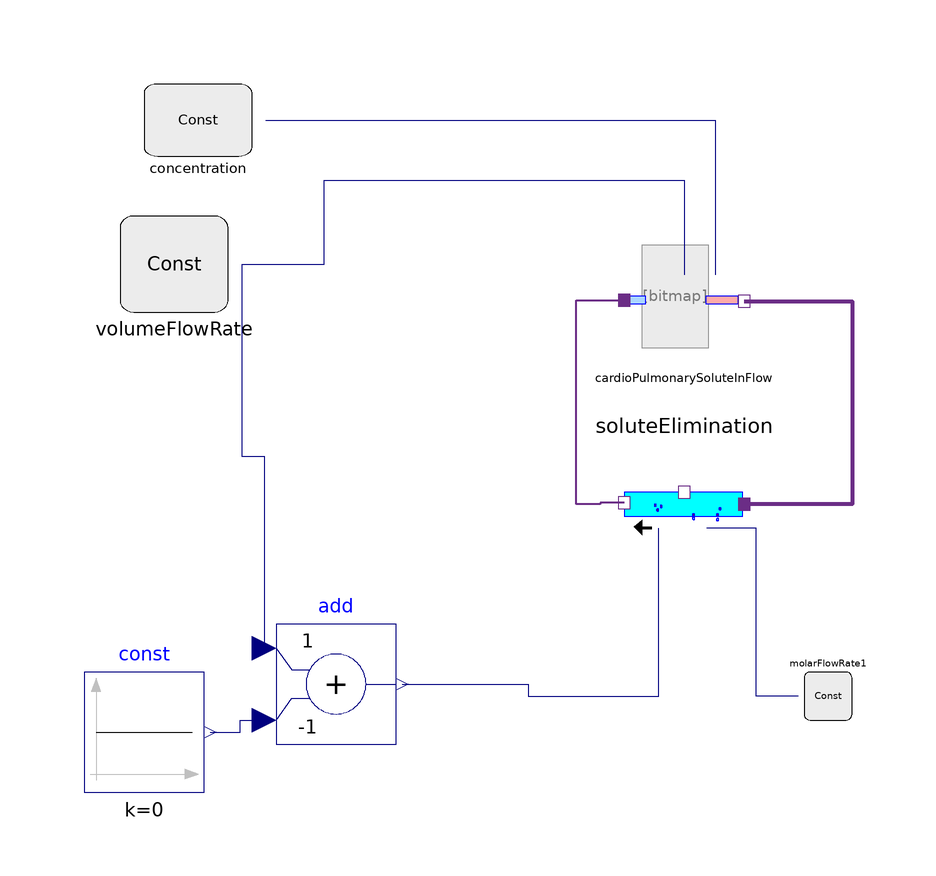

The component connection diagram of the Modelica model below, drawn from its own Placement and Line annotations.

model testSkeletalVO2Kinetics

      Parts.SoluteElimination soluteElimination annotation (Placement(
            transformation(
            extent={{-10,-10},{10,10}},
            rotation=180,
            origin={-2,26})));
      CardioPulmonarySoluteInFlow cardioPulmonarySoluteInFlow(port_in(conc(start=9.8)))
        annotation (Placement(transformation(extent={{-12,50},{8,70}})));
      Physiolibrary.Types.Constants.MolarFlowRateConst molarFlowRate1(k=
            0.00016666666666667) annotation (Placement(transformation(
            extent={{-4,-4},{4,4}},
            rotation=180,
            origin={22,-6})));
      Physiolibrary.Types.Constants.VolumeFlowRateConst volumeFlowRate(k(
            displayUnit="l/min") = 8.3333333333333e-05)
        annotation (Placement(transformation(extent={{-96,58},{-78,74}})));
      Physiolibrary.Types.Constants.ConcentrationConst concentration(k=9.8)
        annotation (Placement(transformation(extent={{-92,84},{-74,96}})));
      Modelica.Blocks.Math.Add add(k2=-1)
        annotation (Placement(transformation(extent={{-70,-14},{-50,6}})));
      Modelica.Blocks.Sources.Constant const(k=0)
        annotation (Placement(transformation(extent={{-102,-22},{-82,-2}})));
    equation
      connect(molarFlowRate1.y, soluteElimination.SoluteEliminationRate)
        annotation (Line(
          points={{17,-6},{10,-6},{10,22},{1.8,22}},
          color={0,0,127},
          smooth=Smooth.None));

      connect(volumeFlowRate.y, cardioPulmonarySoluteInFlow.solventflowrate)
        annotation (Line(
          points={{-75.75,66},{-62,66},{-62,80},{-2,80},{-2,64.2}},
          color={0,0,127},
          smooth=Smooth.None));
      connect(concentration.y, cardioPulmonarySoluteInFlow.outflowSoluteConcentration)
        annotation (Line(
          points={{-71.75,90},{3.2,90},{3.2,64.2}},
          color={0,0,127},
          smooth=Smooth.None));

      connect(volumeFlowRate.y, add.u1) annotation (Line(
          points={{-75.75,66},{-75.75,34},{-72,34},{-72,2}},
          color={0,0,127},
          smooth=Smooth.None));
      connect(const.y, add.u2) annotation (Line(
          points={{-81,-12},{-76,-12},{-76,-10},{-72,-10}},
          color={0,0,127},
          smooth=Smooth.None));
      connect(add.y, soluteElimination.SolventFlowRate) annotation (Line(
          points={{-49,-4},{-28,-4},{-28,-6},{-6.2,-6},{-6.2,22}},
          color={0,0,127},
          smooth=Smooth.None));
      connect(soluteElimination.port_out, cardioPulmonarySoluteInFlow.port_in)
        annotation (Line(
          points={{-12,26.2},{-16,26.2},{-16,26},{-20,26},{-20,60},{-12.4,60}},
          color={107,45,134},
          thickness=1,
          smooth=Smooth.None));
      connect(cardioPulmonarySoluteInFlow.port_out, soluteElimination.port_in)
        annotation (Line(
          points={{8,59.8},{26,59.8},{26,26},{8.4,26}},
          color={107,45,134},
          thickness=1,
          smooth=Smooth.None));
      annotation (Icon(coordinateSystem(preserveAspectRatio=false, extent={{
                -100,-100},{100,100}}), graphics={Ellipse(
              extent={{-36,38},{38,-34}},
              lineColor={0,0,255},
              fillColor={170,213,255},
              fillPattern=FillPattern.Solid)}), Diagram(coordinateSystem(
              preserveAspectRatio=false, extent={{-100,-100},{100,100}}),
            graphics),
        experiment(
          StopTime=60,
          Tolerance=0.1,
          __Dymola_fixedstepsize=1,
          __Dymola_Algorithm="Dassl"),
        __Dymola_experimentSetupOutput);
    end testSkeletalVO2Kinetics;